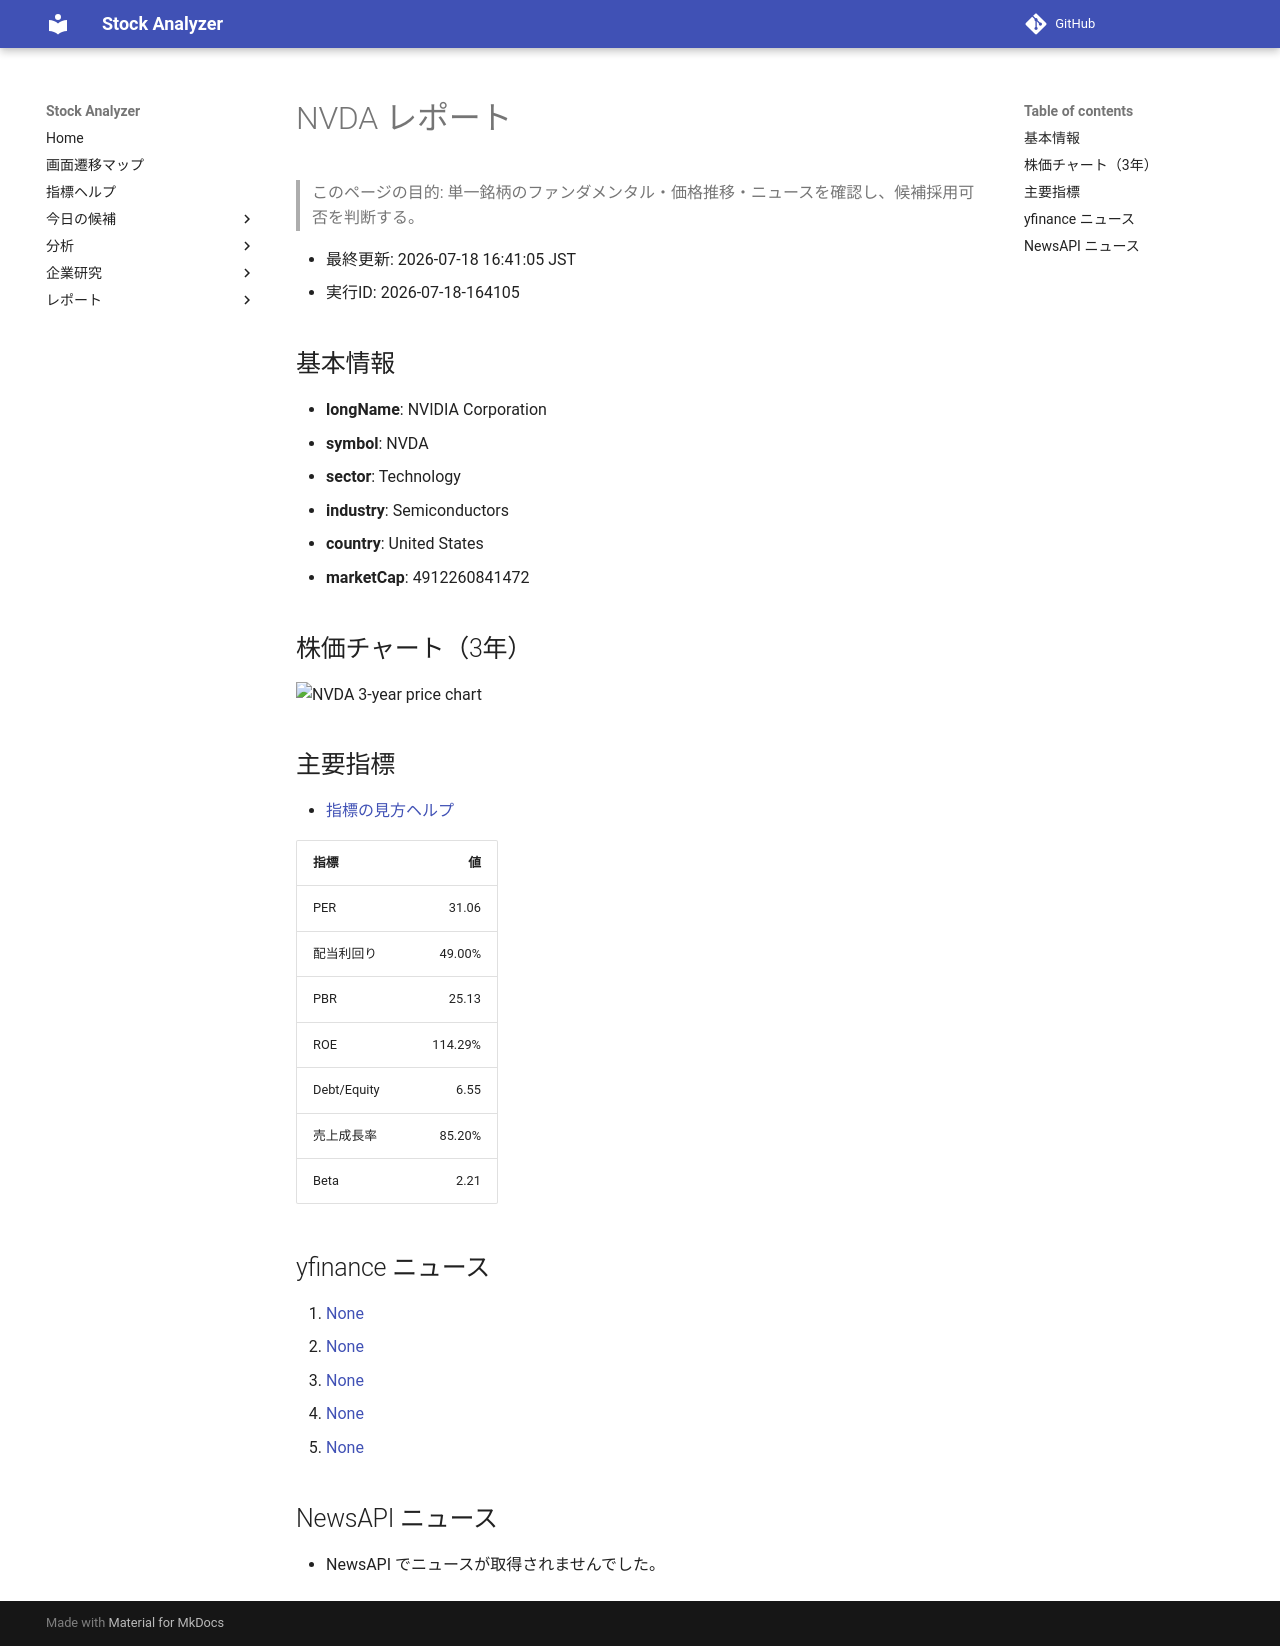

repository: Yumi-note/Making-APP · page: reports/2026-07-18/164105/NVDA/index.html · generator: mkdocs

# NVDA レポート

> このページの目的: 単一銘柄のファンダメンタル・価格推移・ニュースを確認し、候補採用可否を判断する。

- 最終更新: 2026-07-18 16:41:05 JST
- 実行ID: 2026-07-18-164105

## 基本情報

- **longName**: NVIDIA Corporation
- **symbol**: NVDA
- **sector**: Technology
- **industry**: Semiconductors
- **country**: United States
- **marketCap**: 4912260841472

## 株価チャート（3年）

![NVDA 3-year price chart](NVDA_3y.png)

## 主要指標

- [指標の見方ヘルプ](../../../../indicators.md)

| 指標 | 値 |
|---|---:|
| PER | 31.06 |
| 配当利回り | 49.00% |
| PBR | 25.13 |
| ROE | 114.29% |
| Debt/Equity | 6.55 |
| 売上成長率 | 85.20% |
| Beta | 2.21 |

## yfinance ニュース

1. [None](None)
2. [None](None)
3. [None](None)
4. [None](None)
5. [None](None)

## NewsAPI ニュース

- NewsAPI でニュースが取得されませんでした。
